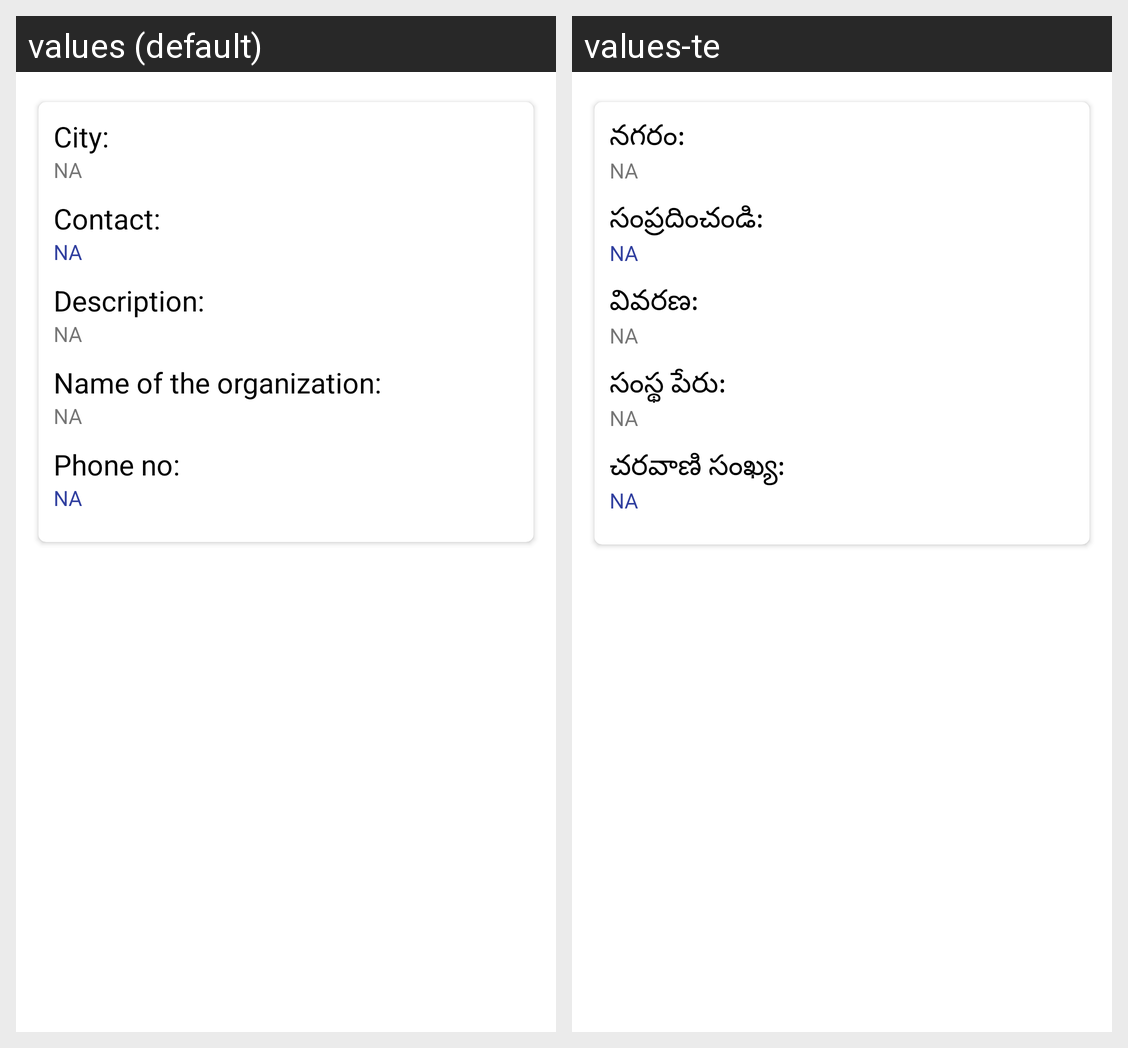

This grid shows one Android layout under two languages. Give, for every string resource on the screen, its name, the default text and each shown locale's text.
Android screen res/layout/details.xml rendered under 2 locales, left to right: values (default), values-te. Device: Nexus 5 (rendered at 1080×1920; each locale shown at half size, 540×960, under a caption strip naming it); theme AppTheme.
Strings drawn on this screen, with the default value and each locale's value (text and hints the layout hard-codes, and strings that could not be matched under every locale, appear in the picture but are not listed):

city
  values: City:
  values-te: నగరం:

contact
  values: Contact:
  values-te: సంప్రదించండి:

description
  values: Description:
  values-te: వివరణ:

name_of_the_organization
  values: Name of the organization:
  values-te: సంస్థ పేరు:

phone_no
  values: Phone no:
  values-te: చరవాణి సంఖ్య:
